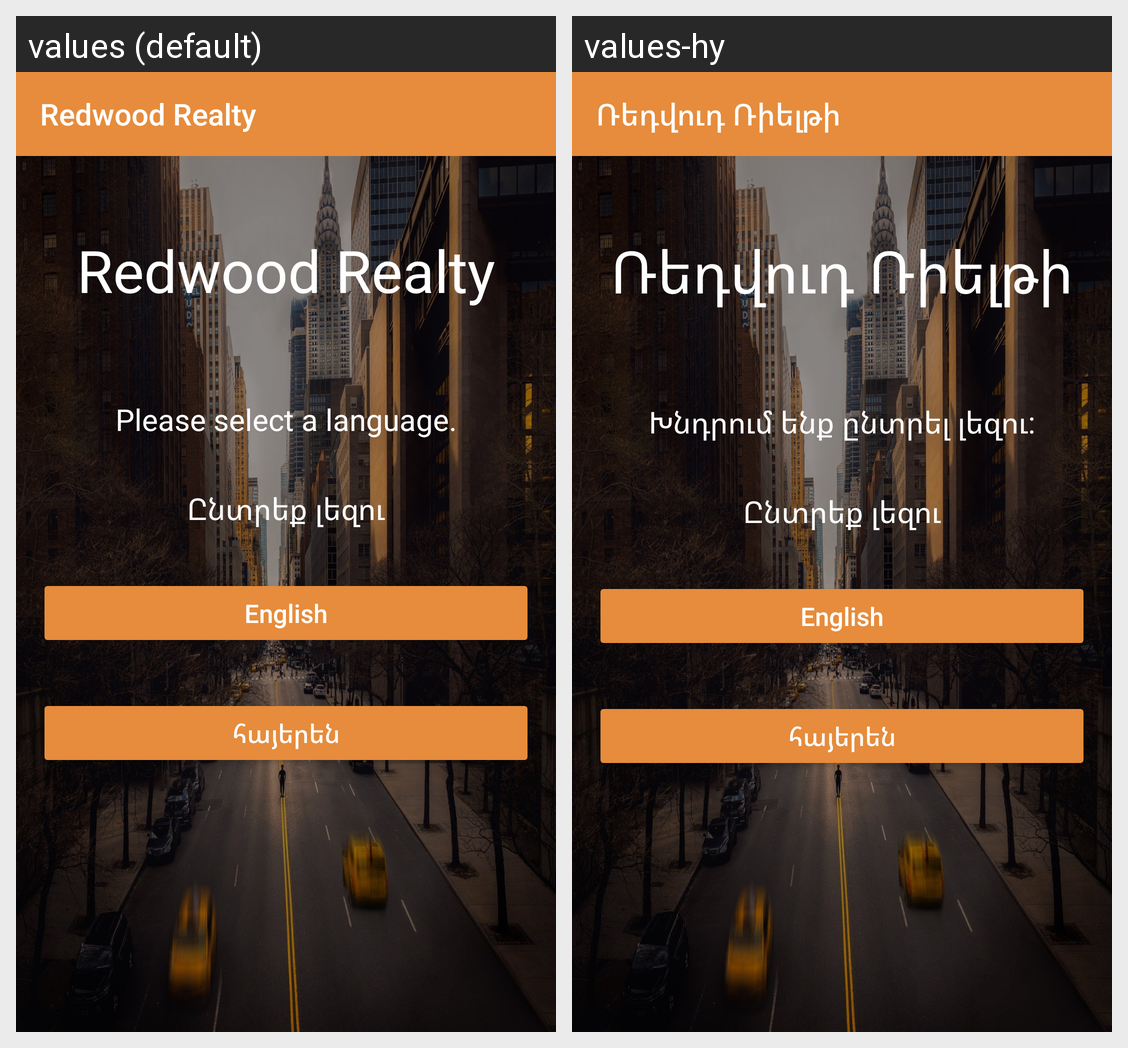

Locale-by-locale string values for the Android screen shown in this grid:
Android screen res/layout/activity_language__select.xml rendered under 2 locales, left to right: values (default), values-hy. Device: Nexus 5 (rendered at 1080×1920; each locale shown at half size, 540×960, under a caption strip naming it); theme Theme.AppCompat.Light.NoActionBar.
Strings drawn on this screen, with the default value and each locale's value (text and hints the layout hard-codes, and strings that could not be matched under every locale, appear in the picture but are not listed):

app_name
  values: Redwood Realty
  values-hy: Ռեդվուդ Ռիելթի

please_select_a_language
  values: Please select a language.
  values-hy: Խնդրում ենք ընտրել լեզու:

choose_lang_armenian
  values: Ընտրեք լեզու
  values-hy: Ընտրեք լեզու

english
  values: English
  values-hy: English  [not translated; the default value is used]

armenian
  values: հայերեն
  values-hy: հայերեն  [not translated; the default value is used]
